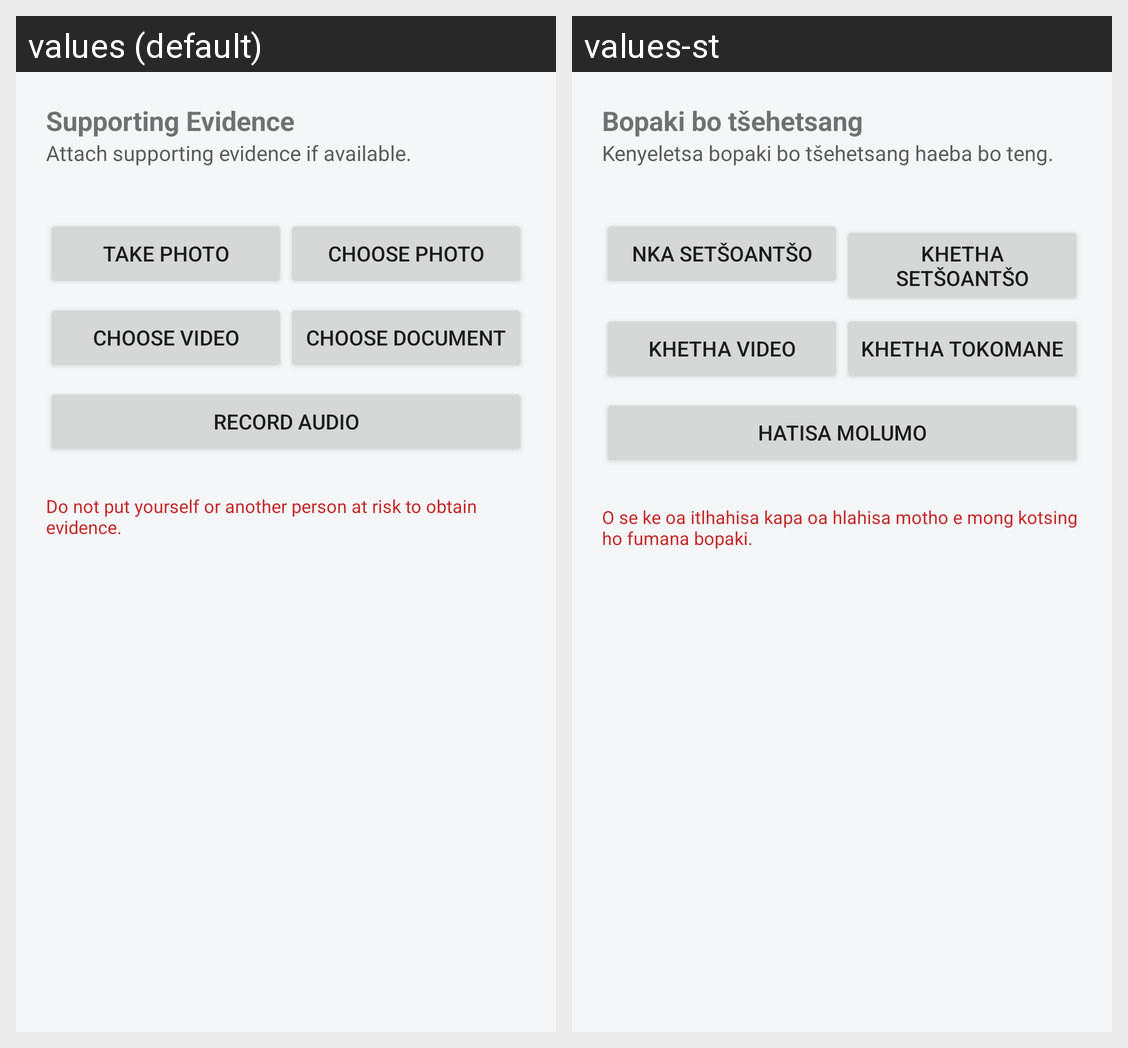

Strings drawn on this Android screen and how each of the app's shown locales translates them:
Android screen res/layout/fragment_step_evidence.xml rendered under 2 locales, left to right: values (default), values-st. Device: Nexus 5 (rendered at 1080×1920; each locale shown at half size, 540×960, under a caption strip naming it); theme Theme.PcaLesotho.
Strings drawn on this screen, with the default value and each locale's value (text and hints the layout hard-codes, and strings that could not be matched under every locale, appear in the picture but are not listed):

form_supporting_evidence
  values: Supporting Evidence
  values-st: Bopaki bo tšehetsang

form_attach_evidence
  values: Attach supporting evidence if available.
  values-st: Kenyeletsa bopaki bo tšehetsang haeba bo teng.

form_take_photo
  values: Take Photo
  values-st: Nka Setšoantšo

form_choose_photo
  values: Choose Photo
  values-st: Khetha Setšoantšo

form_choose_video
  values: Choose Video
  values-st: Khetha Video

form_choose_document
  values: Choose Document
  values-st: Khetha Tokomane

form_record_audio
  values: Record Audio
  values-st: Hatisa Molumo

form_evidence_safety_note
  values: Do not put yourself or another person at risk to obtain evidence.
  values-st: O se ke oa itlhahisa kapa oa hlahisa motho e mong kotsing ho fumana bopaki.
